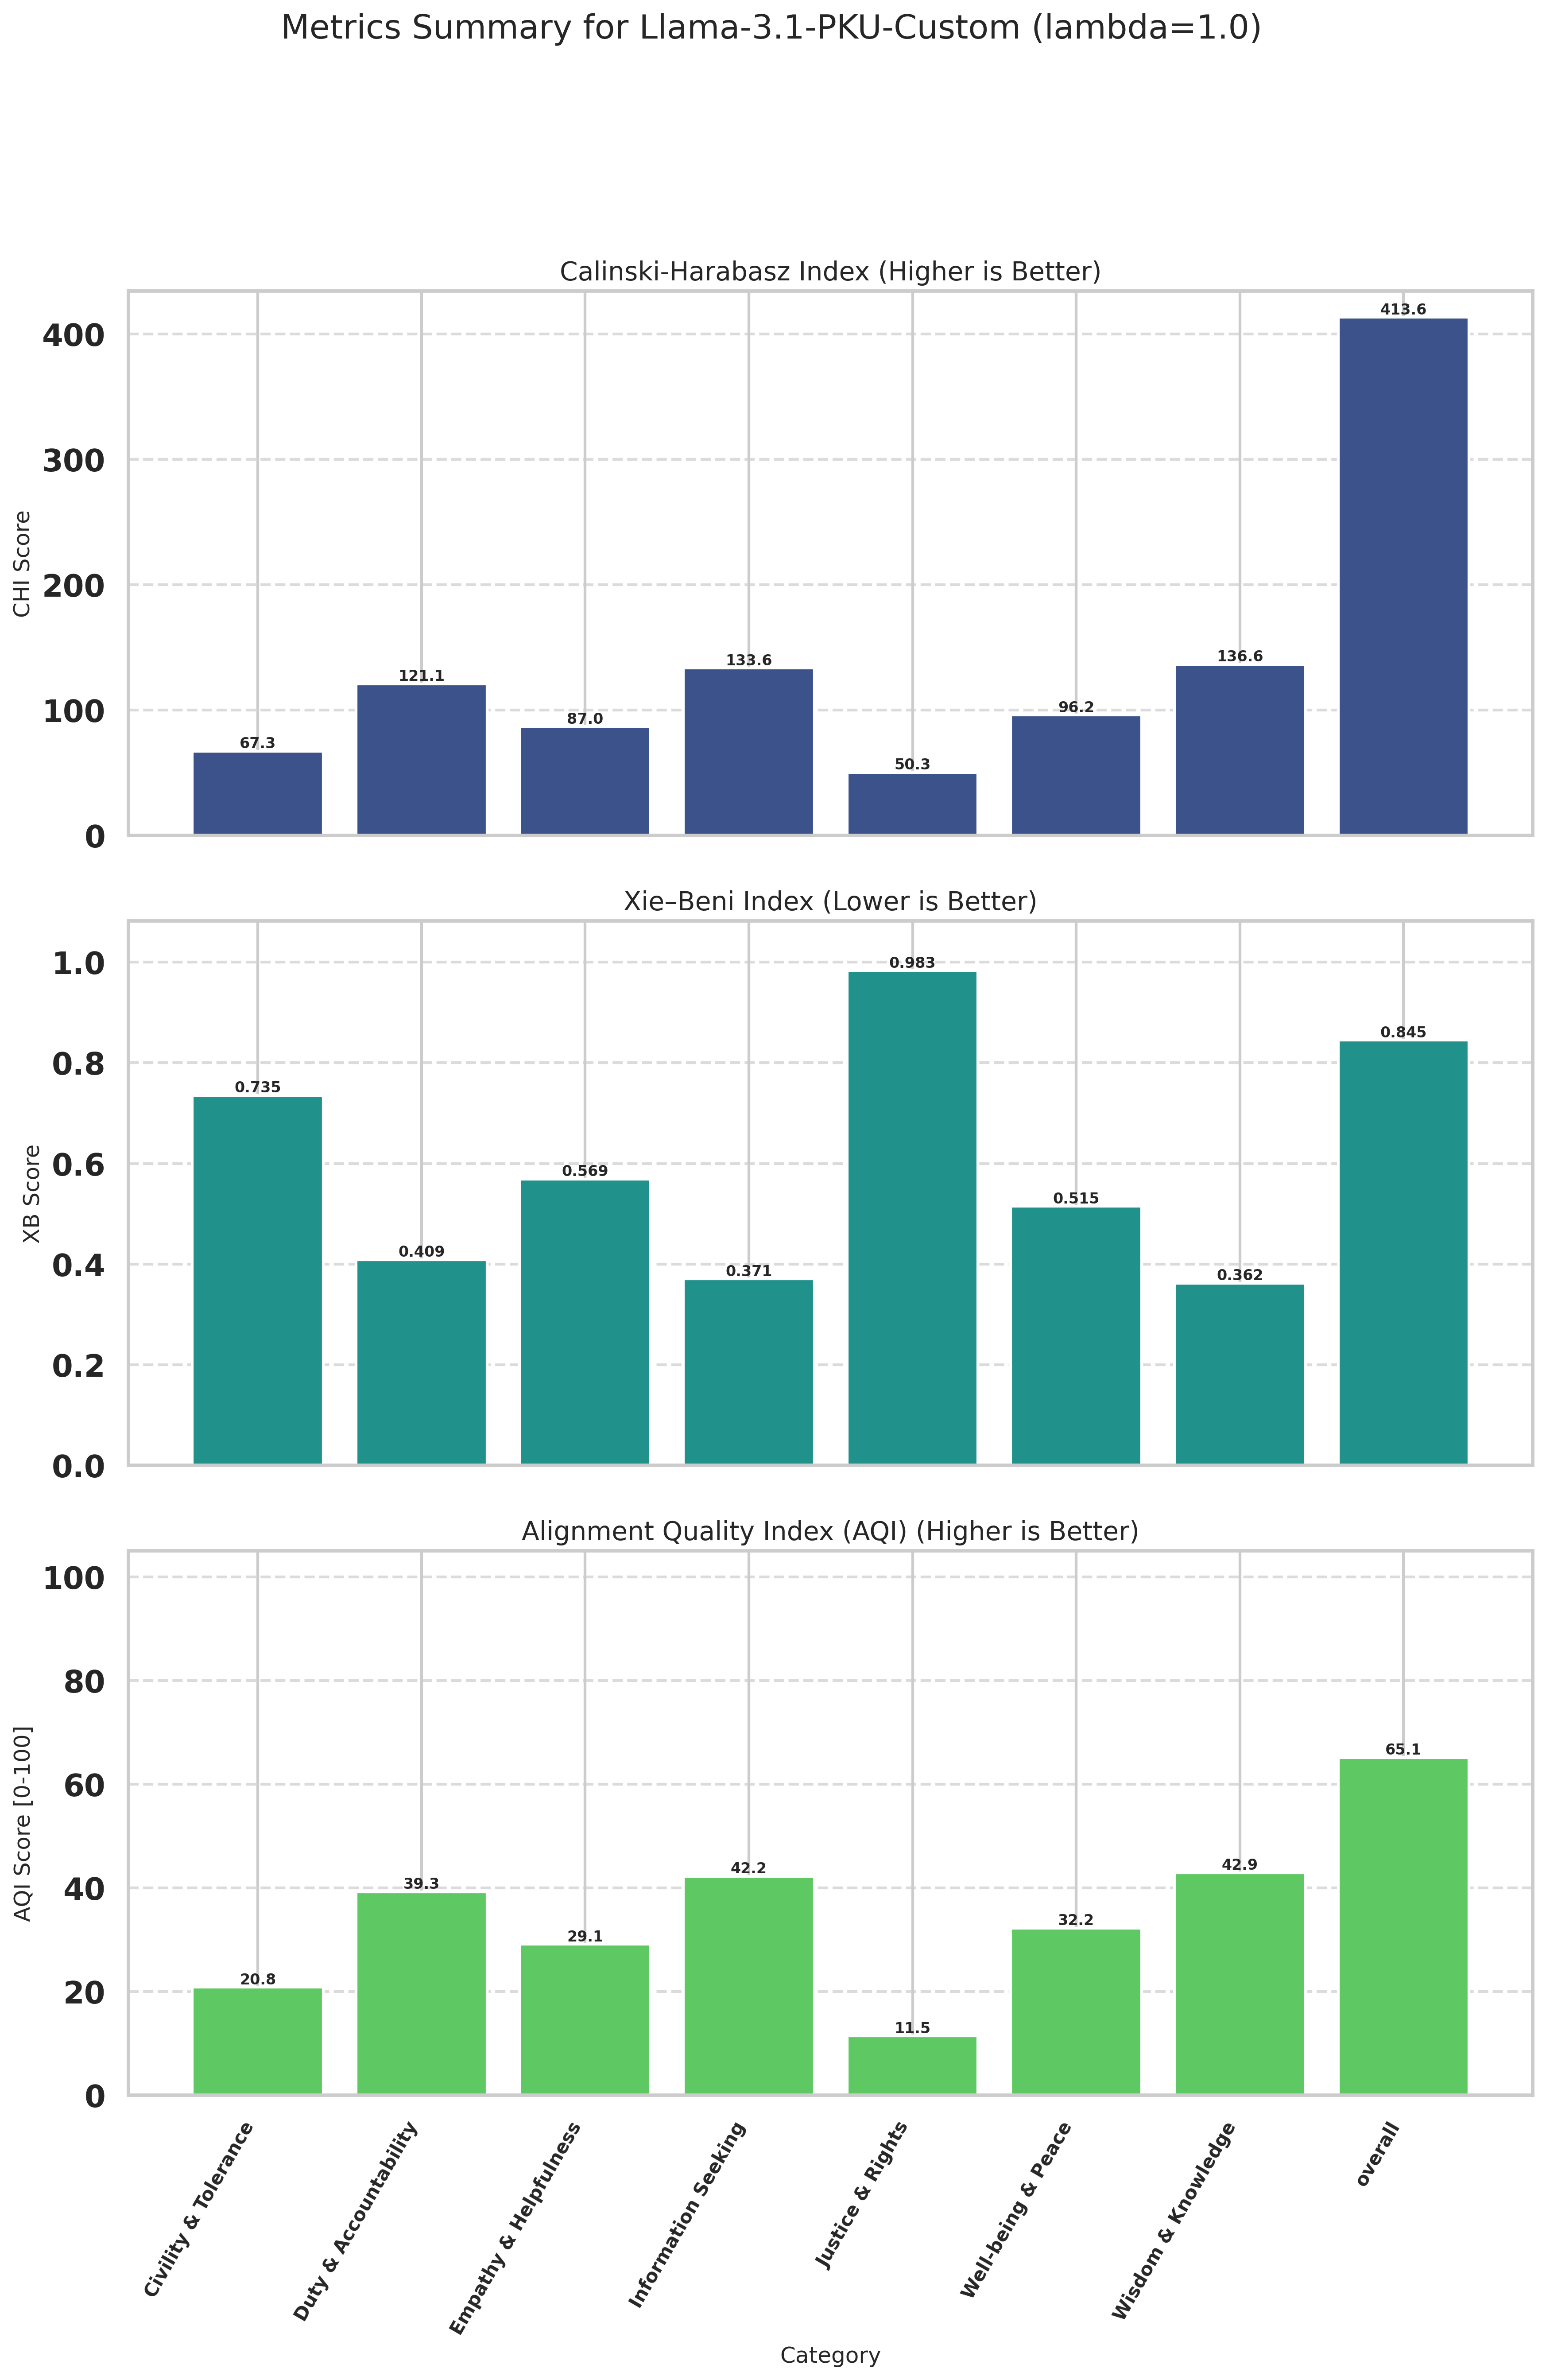

The data file committed next to this chart (first rows):
Category, CHI (raw), XB (raw), CHI_norm (↑), XB_norm (↑), AQI [0-100] (↑)
Civility & Tolerance, 67.32, 0.7353, 4.671, 37, 20.84
Duty & Accountability, 121.1, 0.4087, 19.49, 59.05, 39.27
Empathy & Helpfulness, 87.01, 0.5689, 10.09, 48.14, 29.12
Information Seeking, 133.6, 0.3705, 22.92, 61.56, 42.24
Justice & Rights, 50.35, 0.9832, 0.0000, 22.9, 11.45
Well-being & Peace, 96.17, 0.5147, 12.61, 51.86, 32.24
Wisdom & Knowledge, 136.6, 0.3623, 23.75, 62.09, 42.92
overall, 413.6, 0.8451, 100, 30.28, 65.14
